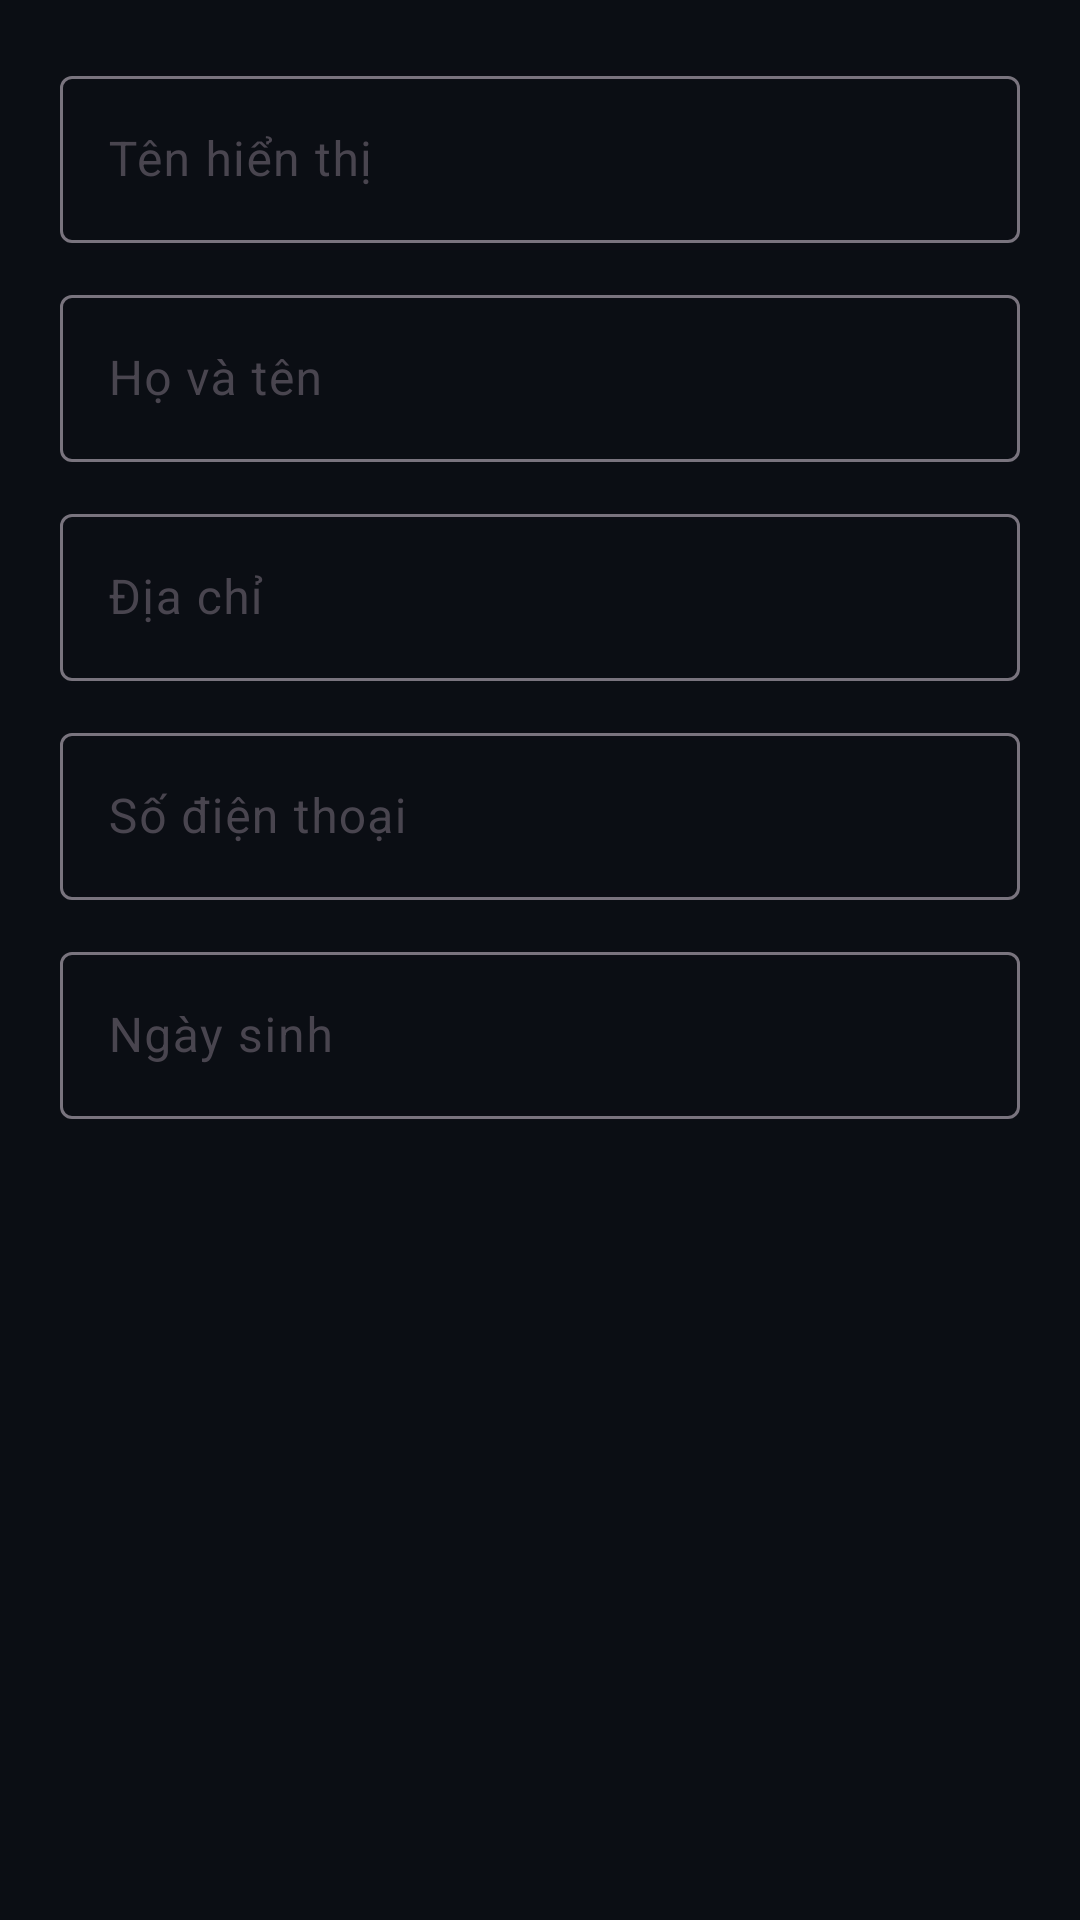

Write the Android layout XML for this screen, with the resource values it uses.
<!-- AndroidManifest.xml: application theme Theme.XiaoZhi -->
<!-- res/layout/dialog_edit_profile.xml -->
<?xml version="1.0" encoding="utf-8"?>
<ScrollView xmlns:android="http://schemas.android.com/apk/res/android"
    xmlns:app="http://schemas.android.com/apk/res-auto"
    android:layout_width="match_parent"
    android:layout_height="wrap_content"
    android:fillViewport="true">

    <LinearLayout
        android:layout_width="match_parent"
        android:layout_height="wrap_content"
        android:orientation="vertical"
        android:padding="20dp">

        <com.google.android.material.textfield.TextInputLayout
            style="@style/Widget.Material3.TextInputLayout.OutlinedBox"
            android:layout_width="match_parent"
            android:layout_height="wrap_content"
            android:hint="Tên hiển thị"
            app:placeholderText="Tên thường gọi">

            <com.google.android.material.textfield.TextInputEditText
                android:id="@+id/et_display_name"
                android:layout_width="match_parent"
                android:layout_height="wrap_content"
                android:singleLine="true" />
        </com.google.android.material.textfield.TextInputLayout>

        <com.google.android.material.textfield.TextInputLayout
            style="@style/Widget.Material3.TextInputLayout.OutlinedBox"
            android:layout_width="match_parent"
            android:layout_height="wrap_content"
            android:layout_marginTop="12dp"
            android:hint="Họ và tên"
            app:placeholderText="Nguyễn Văn A">

            <com.google.android.material.textfield.TextInputEditText
                android:id="@+id/et_full_name"
                android:layout_width="match_parent"
                android:layout_height="wrap_content"
                android:singleLine="true" />
        </com.google.android.material.textfield.TextInputLayout>

        <com.google.android.material.textfield.TextInputLayout
            style="@style/Widget.Material3.TextInputLayout.OutlinedBox"
            android:layout_width="match_parent"
            android:layout_height="wrap_content"
            android:layout_marginTop="12dp"
            android:hint="Địa chỉ"
            app:placeholderText="Số nhà, đường, thành phố">

            <com.google.android.material.textfield.TextInputEditText
                android:id="@+id/et_address"
                android:layout_width="match_parent"
                android:layout_height="wrap_content"
                android:singleLine="true" />
        </com.google.android.material.textfield.TextInputLayout>

        <com.google.android.material.textfield.TextInputLayout
            style="@style/Widget.Material3.TextInputLayout.OutlinedBox"
            android:layout_width="match_parent"
            android:layout_height="wrap_content"
            android:layout_marginTop="12dp"
            android:hint="Số điện thoại"
            app:placeholderText="0987654321">

            <com.google.android.material.textfield.TextInputEditText
                android:id="@+id/et_phone"
                android:layout_width="match_parent"
                android:layout_height="wrap_content"
                android:inputType="phone"
                android:singleLine="true" />
        </com.google.android.material.textfield.TextInputLayout>

        <com.google.android.material.textfield.TextInputLayout
            style="@style/Widget.Material3.TextInputLayout.OutlinedBox"
            android:layout_width="match_parent"
            android:layout_height="wrap_content"
            android:layout_marginTop="12dp"
            android:hint="Ngày sinh"
            app:placeholderText="dd/MM/yyyy">

            <com.google.android.material.textfield.TextInputEditText
                android:id="@+id/et_birthday"
                android:layout_width="match_parent"
                android:layout_height="wrap_content"
                android:inputType="date"
                android:singleLine="true" />
        </com.google.android.material.textfield.TextInputLayout>
    </LinearLayout>
</ScrollView>
<!-- resources referenced by this layout -->
<resources>
  <style name="Theme.XiaoZhi" parent="Base.AppTheme" />
  <style name="Base.AppTheme" parent="Theme.Material3.DayNight.NoActionBar">
          <item name="android:colorBackground">#0b0e14</item>
      </style>
</resources>
